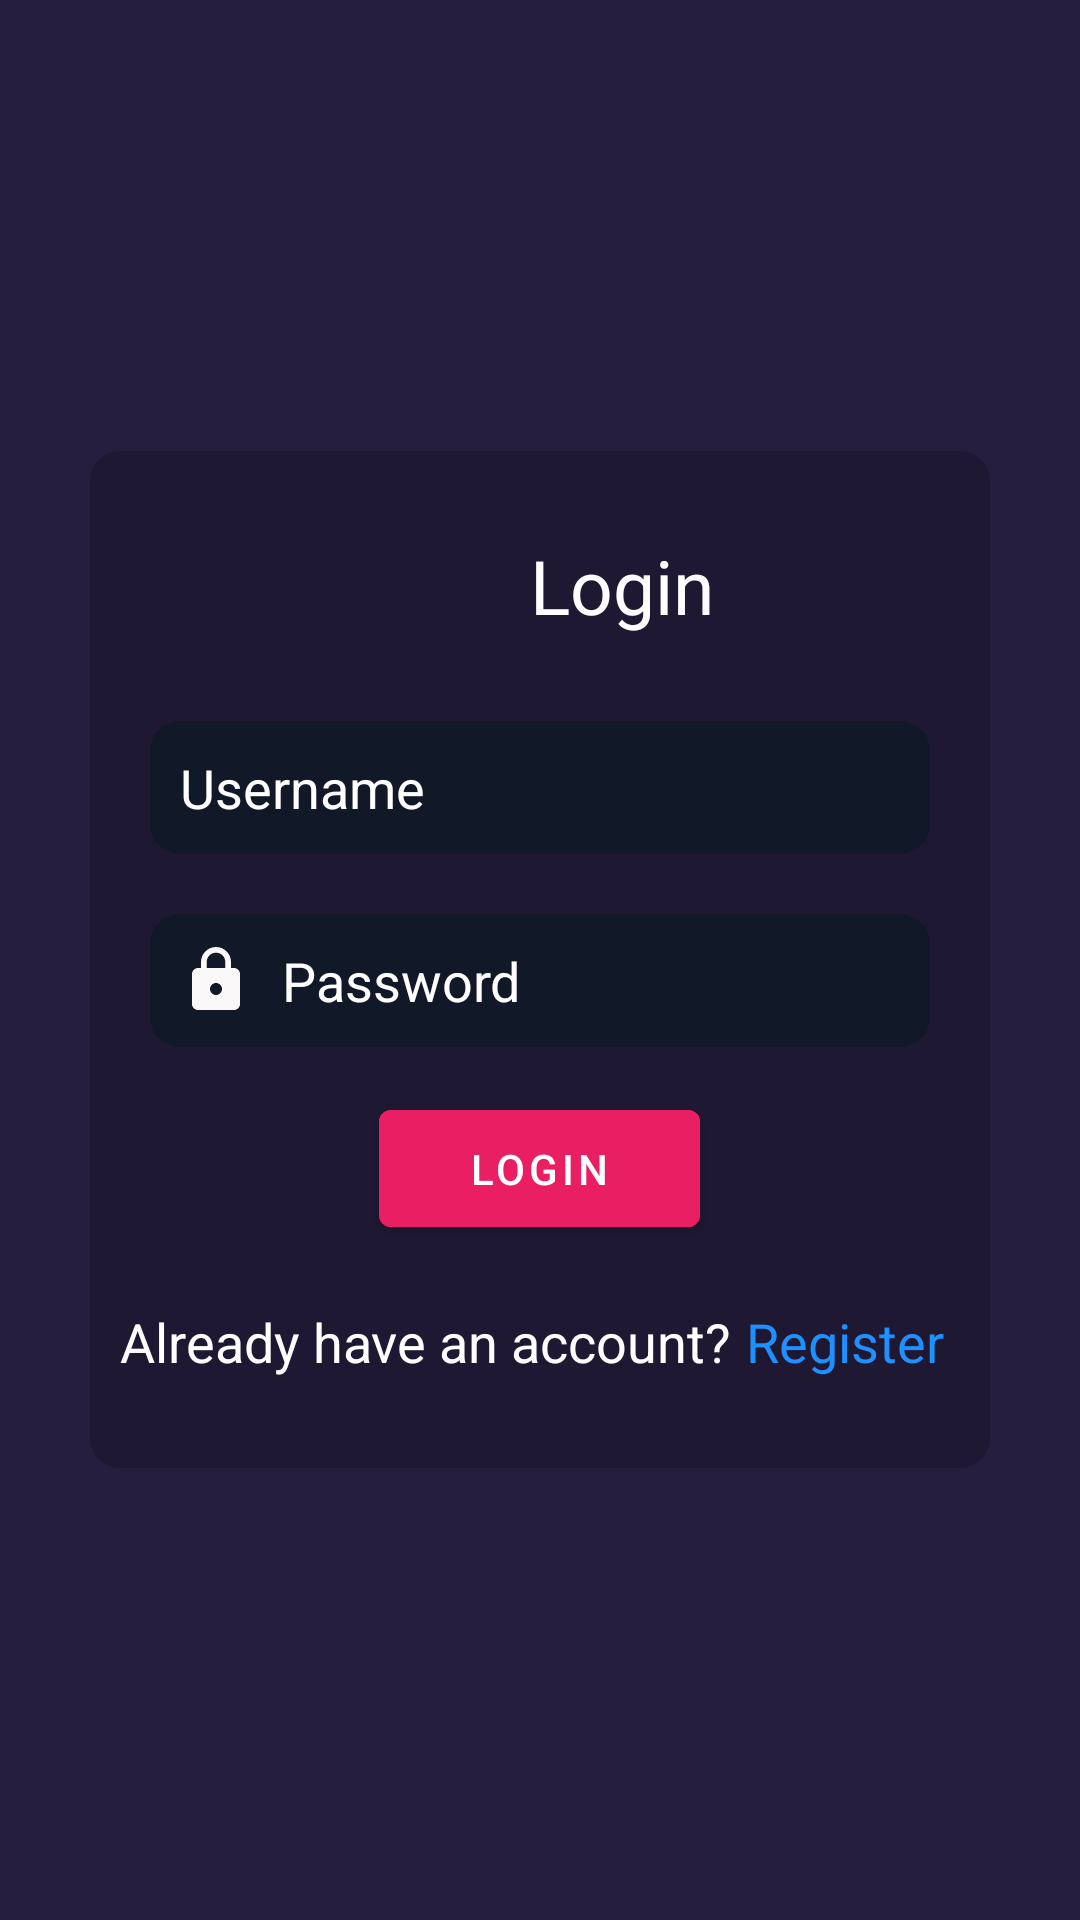

Layout XML and referenced resources for this Android screen:
<!-- AndroidManifest.xml: application theme Theme.Incognito -->
<!-- res/layout/activity_login.xml -->
<?xml version="1.0" encoding="utf-8"?>
<RelativeLayout xmlns:android="http://schemas.android.com/apk/res/android"
    xmlns:app="http://schemas.android.com/apk/res-auto"
    xmlns:tools="http://schemas.android.com/tools"
    android:layout_width="match_parent"
    android:layout_height="match_parent"
    tools:context=".RegisterActivity"
    android:background="@color/primary">

    <LinearLayout
        android:layout_width="match_parent"
        android:layout_height="wrap_content"
        android:orientation="vertical"
        android:layout_centerInParent="true"
        android:background="@drawable/auth_bg"
        android:layout_marginHorizontal="30dp"
        android:padding="10dp">

        <LinearLayout
            android:layout_width="wrap_content"
            android:layout_height="wrap_content"
            android:orientation="horizontal"
            android:layout_gravity="center_horizontal"
            android:gravity="center"
            android:layout_marginTop="10dp">

            <ImageView
                android:layout_width="50dp"
                android:layout_height="50dp"
                android:src="@drawable/logo"
                />

            <TextView
                android:layout_width="wrap_content"
                android:layout_height="wrap_content"
                android:text="Login"
                android:textSize="25sp"
                android:textColor="@color/white"
                android:layout_marginLeft="5dp"
                />

        </LinearLayout>

        <EditText
            android:id="@+id/username"
            android:layout_width="match_parent"
            android:layout_height="wrap_content"
            android:background="@drawable/et_bg"
            android:layout_marginVertical="20dp"
            android:layout_marginHorizontal="10dp"
            android:padding="10dp"
            android:hint="Username"
            android:textColor="@color/white"
            android:textColorHint="@color/white"
            android:drawableLeft="@drawable/baseline_person_24"
            android:drawablePadding="10dp"
            />

        <EditText
            android:id="@+id/password"
            android:layout_width="match_parent"
            android:layout_height="wrap_content"
            android:background="@drawable/et_bg"
            android:inputType="textPassword"
            android:layout_marginHorizontal="10dp"
            android:padding="10dp"
            android:hint="Password"
            android:textColor="@color/white"
            android:textColorHint="@color/white"
            android:drawableLeft="@drawable/baseline_lock_24"
            android:drawablePadding="10dp"
            />

        <com.google.android.material.button.MaterialButton
            android:id="@+id/login"
            android:layout_width="wrap_content"
            android:layout_height="wrap_content"
            android:layout_gravity="center_horizontal"
            android:layout_marginTop="15dp"
            android:backgroundTint="#E91E63"
            android:text="Login"
            android:paddingHorizontal="30dp"
            android:paddingVertical="10dp"
        />

        <ProgressBar
            android:id="@+id/progress_bar"
            android:layout_width="40dp"
            android:layout_height="40dp"
            android:layout_gravity="center_horizontal"
            android:visibility="gone"
            android:layout_marginTop="15dp"
        />

        <LinearLayout
            android:layout_width="wrap_content"
            android:layout_height="wrap_content"
            android:orientation="horizontal"
            android:layout_gravity="center_horizontal"
            android:layout_marginVertical="20dp">

            <TextView
                android:layout_width="wrap_content"
                android:layout_height="wrap_content"
                android:text="Already have an account?"
                android:textColor="@color/white"
                android:textSize="18sp"
                />

            <TextView
                android:id="@+id/register_text"
                android:layout_width="wrap_content"
                android:layout_height="wrap_content"
                android:text="Register"
                android:textColor="@color/dodger"
                android:textSize="18sp"
                android:layout_marginHorizontal="5dp"
                />

        </LinearLayout>


    </LinearLayout>

</RelativeLayout>
<!-- resources referenced by this layout -->
<resources>
  <color name="dodger">#1e90ff</color>
  <color name="primary">#251e3e</color>
  <color name="white">#FFFFFFFF</color>
  <!-- drawable auth_bg (drawable) -->
  <?xml version="1.0" encoding="utf-8"?>
  <shape xmlns:android="http://schemas.android.com/apk/res/android">
  
      <solid android:color="@color/bg" />
      <corners android:radius="10dp" />
  
  </shape>
  <!-- drawable baseline_lock_24 (drawable) -->
  <vector android:height="24dp" android:tint="#FAF8F8"
      android:viewportHeight="24" android:viewportWidth="24"
      android:width="24dp" xmlns:android="http://schemas.android.com/apk/res/android">
      <path android:fillColor="@android:color/white" android:pathData="M18,8h-1L17,6c0,-2.76 -2.24,-5 -5,-5S7,3.24 7,6v2L6,8c-1.1,0 -2,0.9 -2,2v10c0,1.1 0.9,2 2,2h12c1.1,0 2,-0.9 2,-2L20,10c0,-1.1 -0.9,-2 -2,-2zM12,17c-1.1,0 -2,-0.9 -2,-2s0.9,-2 2,-2 2,0.9 2,2 -0.9,2 -2,2zM15.1,8L8.9,8L8.9,6c0,-1.71 1.39,-3.1 3.1,-3.1 1.71,0 3.1,1.39 3.1,3.1v2z"/>
  </vector>
  <!-- drawable et_bg (drawable) -->
  <?xml version="1.0" encoding="utf-8"?>
  <shape xmlns:android="http://schemas.android.com/apk/res/android">
  
      <solid android:color="@color/et_bg" />
      <corners android:radius="10dp" />
  
  </shape>
  <style name="Theme.Incognito" parent="Theme.MaterialComponents.DayNight.NoActionBar">
          
          <item name="colorPrimary">@color/purple_500</item>
          <item name="colorPrimaryVariant">@color/purple_700</item>
          <item name="colorOnPrimary">@color/white</item>
          
          <item name="colorSecondary">@color/teal_200</item>
          <item name="colorSecondaryVariant">@color/teal_700</item>
          <item name="colorOnSecondary">@color/black</item>
          
          <item name="android:statusBarColor">@color/dodger</item>
          
      </style>
  <color name="bg">#33000000</color>
  <color name="et_bg">#111827</color>
  <color name="purple_500">#FF6200EE</color>
  <color name="purple_700">#FF3700B3</color>
  <color name="teal_200">#FF03DAC5</color>
  <color name="teal_700">#FF018786</color>
  <color name="black">#FF000000</color>
</resources>
